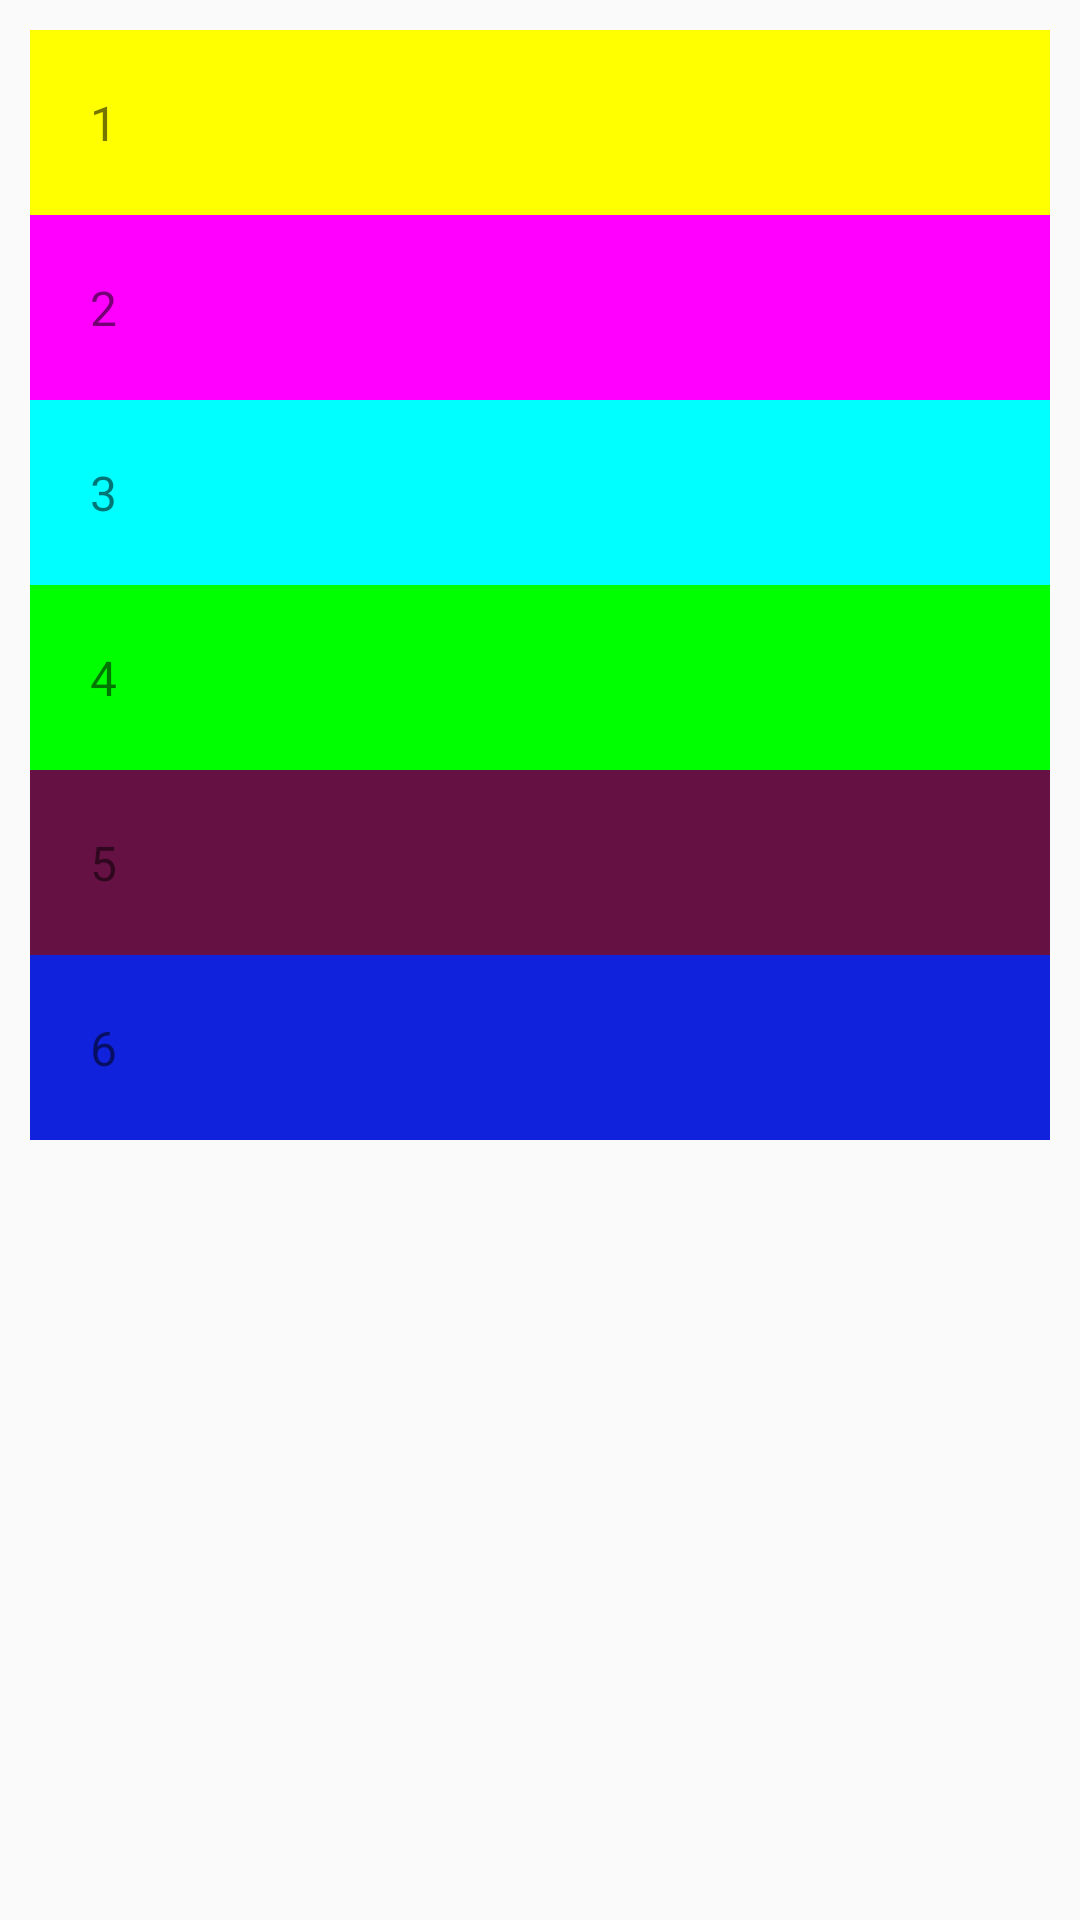

Reconstruct the res/layout file that produces this screen, plus the resources it refers to.
<!-- AndroidManifest.xml: application theme AppTheme -->
<!-- res/layout/v_sheet_dialog.xml -->
<?xml version="1.0" encoding="utf-8"?>
<androidx.constraintlayout.widget.ConstraintLayout
    xmlns:android="http://schemas.android.com/apk/res/android" android:layout_width="match_parent"
    android:layout_height="match_parent">

    <LinearLayout
        android:id="@+id/dialog"
        android:layout_width="match_parent"
        android:layout_height="wrap_content"
        android:orientation="vertical"
        android:padding="10dp">

        <TextView
            android:layout_width="match_parent"
            android:layout_height="wrap_content"
            android:background="#ff0"
            android:padding="20dp"
            android:text="1"
            android:textSize="16sp" />

        <TextView
            android:layout_width="match_parent"
            android:layout_height="wrap_content"
            android:background="#f0f"
            android:padding="20dp"
            android:text="2"
            android:textSize="16sp" />

        <TextView
            android:layout_width="match_parent"
            android:layout_height="wrap_content"
            android:background="#0ff"
            android:padding="20dp"
            android:text="3"
            android:textSize="16sp" />

        <TextView
            android:layout_width="match_parent"
            android:layout_height="wrap_content"
            android:background="#0f0"
            android:padding="20dp"
            android:text="4"
            android:textSize="16sp" />

        <TextView
            android:layout_width="match_parent"
            android:layout_height="wrap_content"
            android:background="#614"
            android:padding="20dp"
            android:text="5"
            android:textSize="16sp" />

        <TextView
            android:layout_width="match_parent"
            android:layout_height="wrap_content"
            android:background="#12d"
            android:padding="20dp"
            android:text="6"
            android:textSize="16sp" />

    </LinearLayout>


</androidx.constraintlayout.widget.ConstraintLayout>
<!-- resources referenced by this layout -->
<resources>
  <style name="AppTheme" parent="Theme.AppCompat.Light.NoActionBar">
          
          <item name="colorPrimary">@color/colorPrimary</item>
          <item name="colorPrimaryDark">@color/colorPrimaryDark</item>
          <item name="colorAccent">@color/colorAccent</item>
          <item name="android:windowAnimationStyle">@style/act_anim_style</item>
      </style>
  <color name="colorPrimary">#3F51B5</color>
  <color name="colorPrimaryDark">#303F9F</color>
  <color name="colorAccent">#FF4081</color>
  <style name="act_anim_style" parent="@android:style/Animation">
          
          <item name="android:activityOpenEnterAnimation">@anim/slide_right_in</item>
          
          <item name="android:activityOpenExitAnimation">@anim/slide_left_out</item>
          
          <item name="android:activityCloseExitAnimation">@anim/slide_right_out</item>
          
          <item name="android:activityCloseEnterAnimation">@anim/slide_left_in</item>
  
      </style>
</resources>
